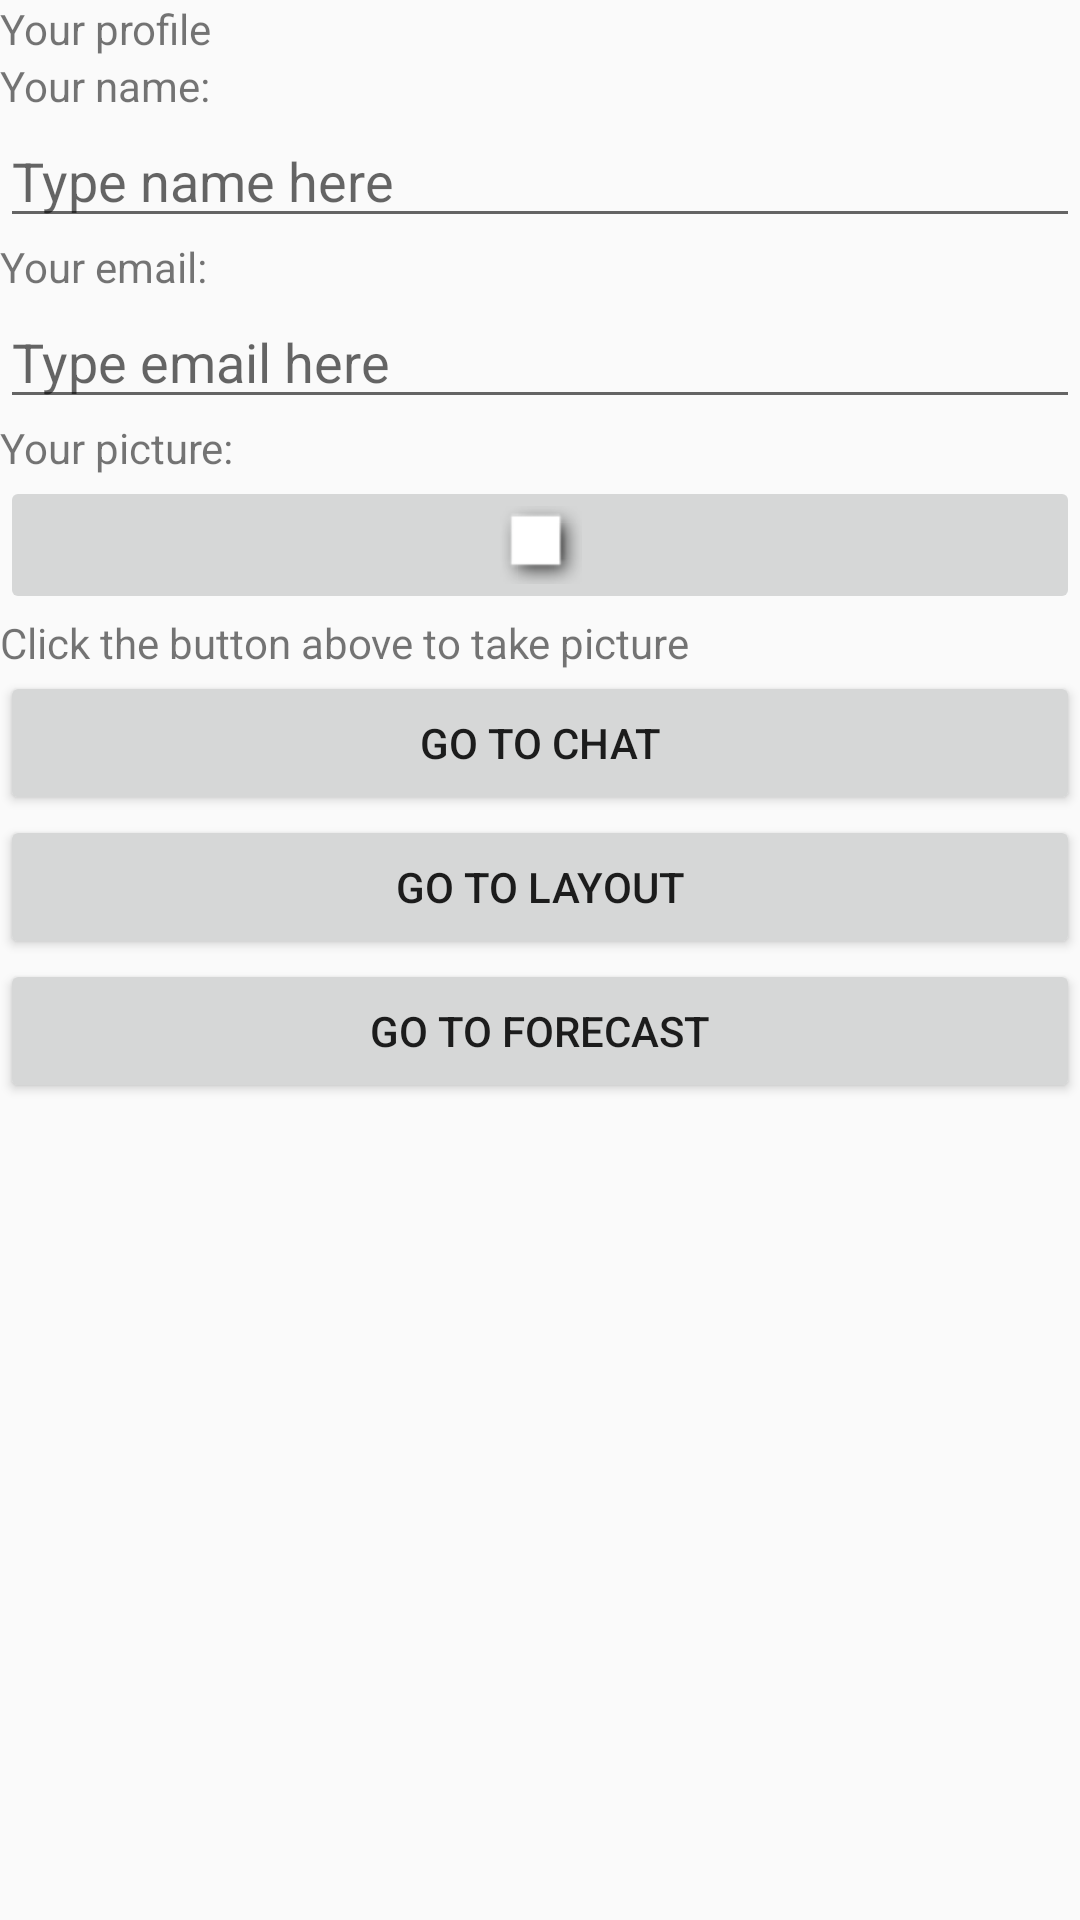

Layout XML and referenced resources for this Android screen:
<!-- AndroidManifest.xml: application theme AppTheme -->
<!-- res/layout/activity_profile.xml -->
<?xml version="1.0" encoding="utf-8"?>
<LinearLayout xmlns:android="http://schemas.android.com/apk/res/android"
    xmlns:app="http://schemas.android.com/apk/res-auto"
    xmlns:tools="http://schemas.android.com/tools"
    android:layout_width="match_parent"
    android:layout_height="match_parent"
    android:orientation="vertical"
    tools:context=".ProfileActivity">

    <TextView
        android:layout_width="wrap_content"
        android:layout_height="wrap_content"
        android:text="@string/yourProfile"/>

    <TextView
        android:layout_width="wrap_content"
        android:layout_height="wrap_content"
        android:text="@string/yourName"/>

    <EditText
        android:layout_width="match_parent"
        android:layout_height="wrap_content"
        android:hint="@string/l3edit2"/>

    <TextView
        android:layout_width="wrap_content"
        android:layout_height="wrap_content"
        android:text="@string/yourEmail"/>

    <EditText
        android:id="@+id/profileEmail"
        android:layout_width="match_parent"
        android:layout_height="wrap_content"
        android:hint="@string/l3edit1"/>

    <TextView
        android:layout_width="wrap_content"
        android:layout_height="wrap_content"
        android:text="@string/yourPicture"/>

    <ImageButton
        android:id="@+id/userPicIn"
        android:layout_width="match_parent"
        android:layout_height="wrap_content"
        android:src="@android:drawable/picture_frame"/>

    <TextView
        android:layout_width="wrap_content"
        android:layout_height="wrap_content"
        android:text="@string/clickText"/>

    <Button
        android:id="@+id/chatButton"
        android:layout_width="match_parent"
        android:layout_height="wrap_content"
        android:text="@string/chatText"
        />

    <Button
        android:id="@+id/layoutButton"
        android:layout_width="match_parent"
        android:layout_height="wrap_content"
        android:text="@string/layoutText"
        />

    <Button
        android:id="@+id/weatherButton"
        android:layout_width="match_parent"
        android:layout_height="wrap_content"
        android:text="@string/weatherText"/>

</LinearLayout>
<!-- resources referenced by this layout -->
<resources>
  <string name="chatText">Go to chat</string>
  <string name="clickText">Click the button above to take picture</string>
  <string name="l3edit1">Type email here</string>
  <string name="l3edit2">Type name here</string>
  <string name="layoutText">Go to layout</string>
  <string name="weatherText">Go to forecast</string>
  <string name="yourEmail">Your email:</string>
  <string name="yourName">Your name:</string>
  <string name="yourPicture">Your picture:</string>
  <string name="yourProfile"> Your profile</string>
  <style name="AppTheme" parent="Theme.AppCompat.Light.DarkActionBar">
          
          <item name="colorPrimary">@color/colorPrimary</item>
          <item name="colorPrimaryDark">@color/colorPrimaryDark</item>
          <item name="colorAccent">@color/colorAccent</item>
          <item name="windowActionBar">false</item>
          <item name="windowNoTitle">true</item>
      </style>
  <!-- not gathered from this repository: default colours our renderer supplied (Android Studio template values) -->
  <color name="colorPrimary">#FF6200EE</color>
  <color name="colorPrimaryDark">#FF3700B3</color>
  <color name="colorAccent">#FF03DAC5</color>
</resources>
